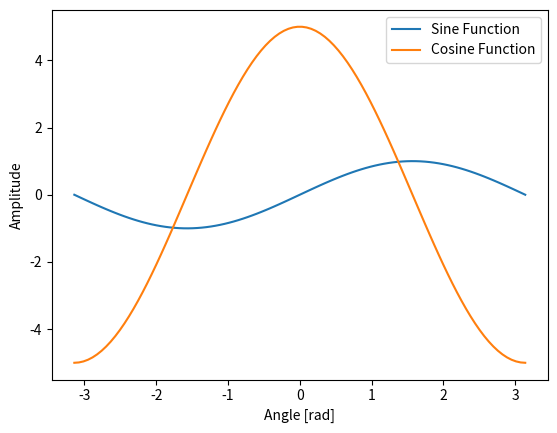

Generate this figure with matplotlib:
import numpy as np
from matplotlib import pyplot as plt
from matplotlib import animation


def my_plotter(ax, indexes, values, param_dict):
    """
    A helper function to make a graph

    Parameters
    ----------
    ax: Axes
        The axes to draw to

    index: list
        The x data

    values: list
        The y data

    param_dict: dict
        Dictionary of kwargs to pass to ax.plot

    Returns
    -------
    out: list
        list of artists added
    """
    out = ax.plot(indexes, values, **param_dict)
    return out


def plot_sin(amplitude):
    x = np.linspace(-np.pi, np.pi, 100)
    y = amplitude * np.sin(x)
    plt.plot(x, y, label="Sine Function")

    plt.xlabel("Angle [rad]")
    plt.ylabel("Amplitude")
    plt.legend()
    plt.grid()
    plt.axis("tight")
    plt.show()


def plot_cos(amplitude):
    x = np.linspace(-np.pi, np.pi, 100)
    y = amplitude * np.cos(x)
    plt.plot(x, y, label="Cosine Function")

    plt.xlabel("Angle [rad]")
    plt.ylabel("Amplitude")
    plt.legend()
    plt.grid()
    plt.axis("tight")
    plt.show()


plot_sin(1)
plot_cos(5)
